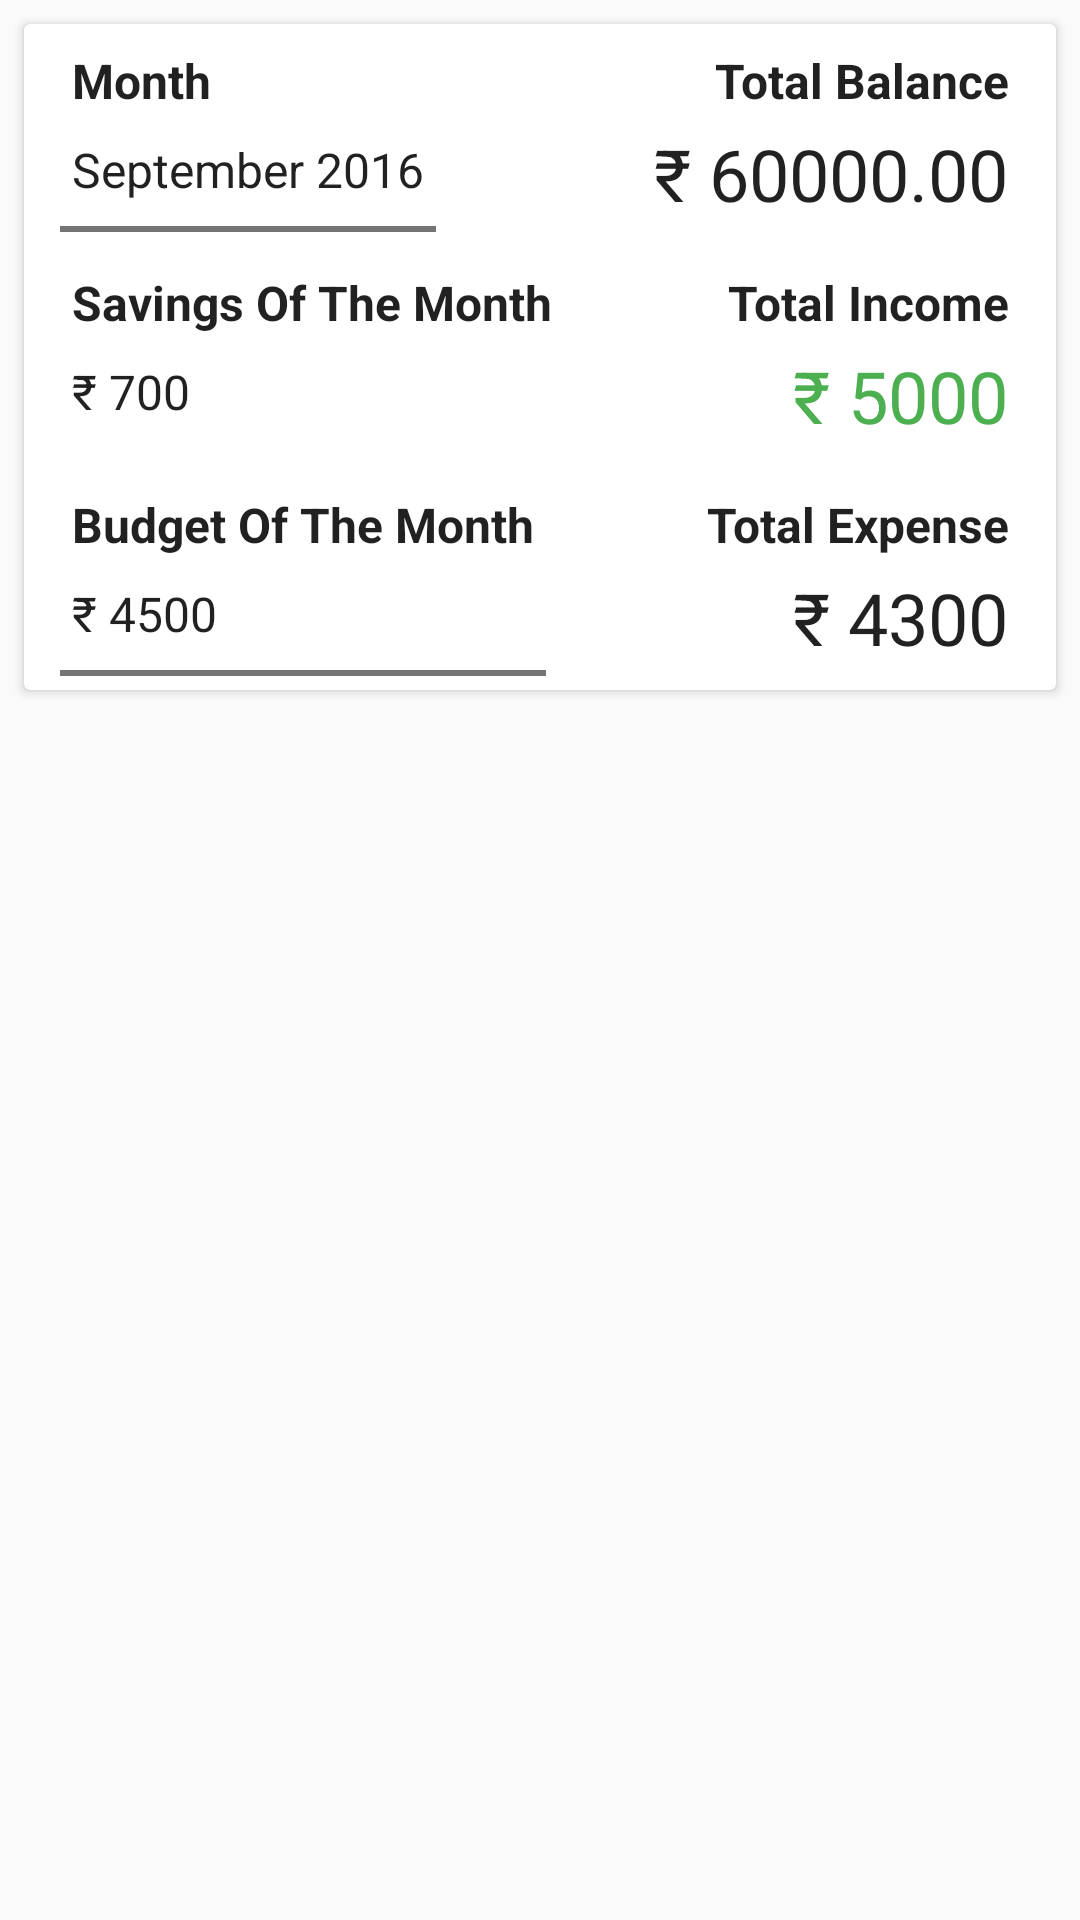

Android layout source for this screen:
<!-- AndroidManifest.xml: application theme AppThemeLight -->
<!-- res/layout/layout_overview.xml -->
<?xml version="1.0" encoding="utf-8"?>
<LinearLayout
    xmlns:android="http://schemas.android.com/apk/res/android"
    xmlns:card_view="http://schemas.android.com/apk/res-auto"
    android:layout_width="match_parent"
    android:layout_height="wrap_content"
    android:orientation="vertical">

    <android.support.v7.widget.CardView
        android:layout_width="match_parent"
        android:layout_height="wrap_content"
        android:layout_margin="@dimen/dp_8"
        card_view:cardCornerRadius="2dp"
        card_view:cardElevation="@dimen/dp_2">

        <LinearLayout
            android:layout_width="match_parent"
            android:layout_height="wrap_content"
            android:orientation="vertical">

            <include layout="@layout/layout_overview_available_balance"/>

            <include layout="@layout/layout_overview_total_income"/>

            <include layout="@layout/layout_overview_total_expense"/>
        </LinearLayout>

    </android.support.v7.widget.CardView>

</LinearLayout>
<!-- res/layout/layout_overview_available_balance.xml (included above) -->
<?xml version="1.0" encoding="utf-8"?>
<LinearLayout
    xmlns:android="http://schemas.android.com/apk/res/android"
    android:layout_width="match_parent"
    android:layout_height="wrap_content"
    android:orientation="horizontal">

    <LinearLayout
        android:id="@+id/bnt_date_selector"
        android:layout_width="wrap_content"
        android:layout_height="match_parent"
        android:layout_marginStart="@dimen/dp_8"
        android:background="?attr/selectableItemBackground"
        android:clickable="true"
        android:orientation="vertical">

        <TextView
            style="@style/textBodyStyle"
            android:layout_width="wrap_content"
            android:layout_height="wrap_content"
            android:layout_marginBottom="@dimen/dp_4"
            android:layout_marginEnd="@dimen/dp_8"
            android:layout_marginStart="@dimen/dp_8"
            android:layout_marginTop="@dimen/dp_8"
            android:gravity="start"
            android:text="@string/month"
            android:textStyle="bold"/>

        <TextView
            android:id="@+id/txt_overview_month"
            style="@style/textBodyStyle"
            android:layout_width="wrap_content"
            android:layout_height="wrap_content"
            android:layout_marginBottom="@dimen/dp_8"
            android:layout_marginEnd="@dimen/dp_8"
            android:layout_marginStart="@dimen/dp_8"
            android:layout_marginTop="@dimen/dp_4"
            android:gravity="start"
            android:text="@string/september_2016"
            />

        <View
            android:layout_width="match_parent"
            android:layout_height="@dimen/dp_2"
            android:layout_marginEnd="@dimen/dp_4"
            android:layout_marginStart="@dimen/dp_4"
            android:background="?android:attr/textColorSecondary"/>

    </LinearLayout>

    <LinearLayout
        android:layout_width="match_parent"
        android:layout_height="match_parent"
        android:layout_marginEnd="@dimen/dp_8"
        android:orientation="vertical">

        <TextView
            style="@style/textBodyStyle"
            android:layout_width="wrap_content"
            android:layout_height="wrap_content"
            android:layout_gravity="end"
            android:layout_marginBottom="@dimen/dp_4"
            android:layout_marginEnd="@dimen/dp_8"
            android:layout_marginStart="@dimen/dp_8"
            android:layout_marginTop="@dimen/dp_8"
            android:gravity="end"
            android:text="@string/total_balance"
            android:textStyle="bold"/>

        <TextView
            android:id="@+id/txt_total_balance"
            style="@style/textBodyStyle"
            android:layout_width="wrap_content"
            android:layout_height="wrap_content"
            android:layout_gravity="end"
            android:layout_marginBottom="@dimen/dp_8"
            android:layout_marginEnd="@dimen/dp_8"
            android:layout_marginStart="@dimen/dp_8"
            android:layout_marginTop="@dimen/dp_0"
            android:gravity="end"
            android:singleLine="true"
            android:text="@string/_60000"
            android:textSize="@dimen/sp_24"
            />

    </LinearLayout>

</LinearLayout>
<!-- res/layout/layout_overview_total_income.xml (included above) -->
<?xml version="1.0" encoding="utf-8"?>
<LinearLayout xmlns:android="http://schemas.android.com/apk/res/android"
              android:layout_width="match_parent"
              android:layout_height="wrap_content"
              android:orientation="horizontal">

    <LinearLayout
        android:layout_width="wrap_content"
        android:layout_height="match_parent"
        android:layout_marginStart="@dimen/dp_8"
        android:orientation="vertical">

        <TextView
            style="@style/textBodyStyle"
            android:layout_width="wrap_content"
            android:layout_height="wrap_content"
            android:layout_gravity="start"
            android:layout_marginBottom="@dimen/dp_4"
            android:layout_marginEnd="@dimen/dp_8"
            android:layout_marginStart="@dimen/dp_8"
            android:layout_marginTop="@dimen/dp_8"
            android:gravity="start"
            android:text="@string/savings_of_the_moth"
            android:textStyle="bold"
            />

        <TextView
            android:id="@+id/txt_overview_savings"
            style="@style/textBodyStyle"
            android:layout_width="wrap_content"
            android:layout_height="wrap_content"
            android:layout_gravity="start"
            android:layout_marginBottom="@dimen/dp_8"
            android:layout_marginEnd="@dimen/dp_8"
            android:layout_marginStart="@dimen/dp_8"
            android:layout_marginTop="@dimen/dp_4"
            android:gravity="start"
            android:text="@string/_700"
            />

    </LinearLayout>

    <LinearLayout
        android:layout_width="match_parent"
        android:layout_height="match_parent"
        android:layout_marginEnd="@dimen/dp_8"
        android:orientation="vertical">

        <TextView
            style="@style/textBodyStyle"
            android:layout_width="wrap_content"
            android:layout_height="wrap_content"
            android:layout_gravity="end"
            android:layout_marginBottom="@dimen/dp_4"
            android:layout_marginEnd="@dimen/dp_8"
            android:layout_marginStart="@dimen/dp_8"
            android:layout_marginTop="@dimen/dp_8"
            android:gravity="end"
            android:text="@string/total_income"
            android:textStyle="bold"/>

        <TextView
            android:id="@+id/txt_total_income"
            style="@style/textBodyStyle"
            android:layout_width="wrap_content"
            android:layout_height="wrap_content"
            android:layout_gravity="end"
            android:layout_marginBottom="@dimen/dp_8"
            android:layout_marginEnd="@dimen/dp_8"
            android:layout_marginStart="@dimen/dp_8"
            android:layout_marginTop="@dimen/dp_0"
            android:gravity="end"
            android:singleLine="true"
            android:text="@string/_5000"
            android:textColor="@color/green_500"
            android:textSize="@dimen/sp_24"
            />

    </LinearLayout>

</LinearLayout>
<!-- res/layout/layout_overview_total_expense.xml (included above) -->
<?xml version="1.0" encoding="utf-8"?>
<LinearLayout xmlns:android="http://schemas.android.com/apk/res/android"
              android:layout_width="match_parent"
              android:layout_height="wrap_content"
              android:orientation="horizontal">

    <LinearLayout
        android:id="@+id/bnt_budget_selector"
        android:layout_width="wrap_content"
        android:layout_height="match_parent"
        android:layout_marginStart="@dimen/dp_8"
        android:background="?attr/selectableItemBackground"
        android:clickable="true"
        android:orientation="vertical">

        <TextView
            style="@style/textBodyStyle"
            android:layout_width="wrap_content"
            android:layout_height="wrap_content"
            android:layout_gravity="start"
            android:layout_marginBottom="@dimen/dp_4"
            android:layout_marginEnd="@dimen/dp_8"
            android:layout_marginStart="@dimen/dp_8"
            android:layout_marginTop="@dimen/dp_8"
            android:gravity="start"
            android:text="@string/budget_of_the_month"
            android:textStyle="bold"
            />

        <TextView
            android:id="@+id/txt_overview_budget"
            style="@style/textBodyStyle"
            android:layout_width="wrap_content"
            android:layout_height="wrap_content"
            android:layout_gravity="start"
            android:layout_marginBottom="@dimen/dp_8"
            android:layout_marginEnd="@dimen/dp_8"
            android:layout_marginStart="@dimen/dp_8"
            android:layout_marginTop="@dimen/dp_4"
            android:gravity="start"
            android:text="@string/_4500"
            />

        <View
            android:layout_width="match_parent"
            android:layout_height="@dimen/dp_2"
            android:layout_marginEnd="@dimen/dp_4"
            android:layout_marginStart="@dimen/dp_4"
            android:background="?android:attr/textColorSecondary"/>

    </LinearLayout>

    <LinearLayout
        android:layout_width="match_parent"
        android:layout_height="match_parent"
        android:layout_marginEnd="@dimen/dp_8"
        android:orientation="vertical">

        <TextView
            style="@style/textBodyStyle"
            android:layout_width="wrap_content"
            android:layout_height="wrap_content"
            android:layout_gravity="end"
            android:layout_marginBottom="@dimen/dp_4"
            android:layout_marginEnd="@dimen/dp_8"
            android:layout_marginStart="@dimen/dp_8"
            android:layout_marginTop="@dimen/dp_8"
            android:gravity="end"
            android:text="@string/total_expense"
            android:textStyle="bold"/>

        <TextView
            android:id="@+id/txt_total_expenses"
            style="@style/textBodyStyle"
            android:layout_width="wrap_content"
            android:layout_height="wrap_content"
            android:layout_gravity="end"
            android:layout_marginBottom="@dimen/dp_8"
            android:layout_marginEnd="@dimen/dp_8"
            android:layout_marginStart="@dimen/dp_8"
            android:layout_marginTop="@dimen/dp_0"
            android:gravity="end"
            android:singleLine="true"
            android:text="@string/_4300"
            android:textColor="@color/md_red_700"
            android:textSize="@dimen/sp_24"
            />

    </LinearLayout>

</LinearLayout>
<!-- resources referenced by this layout -->
<resources>
  <color name="green_500">#4caf50</color>
  <dimen name="dp_0">0dp</dimen>
  <dimen name="dp_2">2dp</dimen>
  <dimen name="dp_4">4dp</dimen>
  <dimen name="dp_8">8dp</dimen>
  <dimen name="sp_24">24sp</dimen>
  <string name="_4300">₹ 4300</string>
  <string name="_4500">₹ 4500</string>
  <string name="_5000">₹ 5000</string>
  <string name="_60000">₹ 60000.00</string>
  <string name="_700">₹ 700</string>
  <string name="budget_of_the_month">Budget Of The  Month</string>
  <string name="month">Month</string>
  <string name="savings_of_the_moth">Savings Of The Month</string>
  <string name="september_2016">September 2016</string>
  <string name="total_balance">Total Balance</string>
  <string name="total_expense">Total Expense</string>
  <string name="total_income">Total Income</string>
  <style name="textBodyStyle" parent="commonTextStyle">
          <item name="android:textStyle">normal</item>
          <item name="android:textAllCaps">false</item>
          <item name="android:textSize">@dimen/material_text_body1</item>
      </style>
  <style name="AppThemeLight" parent="Theme.AppCompat.Light.NoActionBar">
          <item name="android:textColorPrimary">@color/black_text</item>
          <item name="android:textColorSecondary">@color/black_text_secondary</item>
          <item name="android:textColorPrimaryDisableOnly">@color/black_text_disabled</item>
  
          <item name="colorPrimary">@color/lightColorPrimary</item>
          <item name="colorPrimaryDark">@color/lightColorPrimaryDark</item>
          <item name="colorAccent">@color/lightColorAccent</item>
  
          <item name="colorControlNormal">@color/black_light</item>
          <item name="colorControlActivated">@color/black_light</item>
          <item name="colorControlHighlight">@color/black_lighter</item>
  
          <item name="android:popupMenuStyle">@style/PopupWindowStyle</item>
      </style>
  <style name="commonTextStyle">
          <item name="android:textScaleX">1</item>
          <item name="android:textColor">?android:attr/textColorPrimary</item>
      </style>
  <dimen name="material_text_body1">16sp</dimen>
  <color name="black_text">#de000000</color>
  <color name="black_text_secondary">#8a000000</color>
  <color name="black_text_disabled">#42000000</color>
  <color name="lightColorPrimary">@color/green_700</color>
  <color name="lightColorPrimaryDark">@color/green_700</color>
  <color name="lightColorAccent">@color/black</color>
  <color name="black_light">#dd000000</color>
  <color name="black_lighter">#55000000</color>
  <style name="PopupWindowStyle" parent="@android:style/Widget.PopupMenu">
          <item name="android:popupBackground" tools:ignore="PrivateResource">
              @drawable/abc_popup_background_mtrl_mult
          </item>
  
          <item name="android:textColor">@color/black_text</item>
          <item name="android:textSize">@dimen/material_text_button</item>
          <item name="android:padding">@dimen/dp_8</item>
      </style>
  <color name="green_700">#388e3c</color>
  <color name="black">#000000</color>
  <dimen name="material_text_button">15sp</dimen>
</resources>
